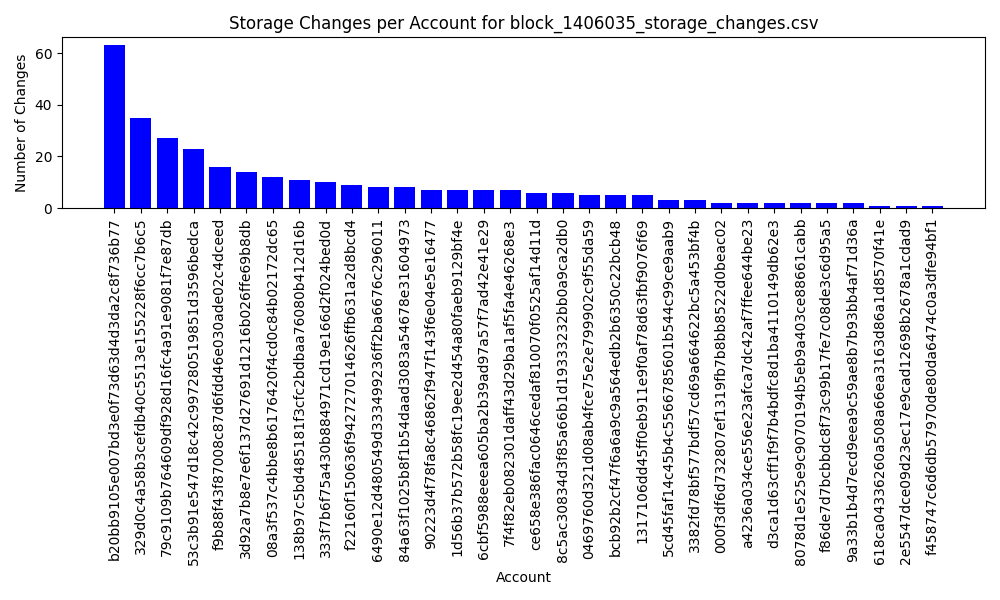

The data file committed next to this chart (first rows):
account, changes
68f89c843cdc69a8d0d598e5782982c64cddc077, 0
7019038bf465e28bbeb60ae355d2dda54be66990, 0
d3ca1d63cff1f9f7b4bdfc8d1ba4110149db62e3, 2
618ca04336260a508a66ea3163d86a1d8570f41e, 1
138b97c5bd485181f3cfc2bdbaa76080b412d16b, 11
7f4f82eb082301daff43d29ba1af5fa4e46268e3, 7
6cc9397c3b38739dacbfaa68ead5f5d77ba5f455, 0
b13dd6c851cf9881361e5c453af23f7888b237c0, 0
4f3d057c2298c3c0d3a7beea26b2a84e79808f5c, 0
30bd098cad5acdb3f1bb72e22c46dba4464ac683, 0
6fc53486f60bb7cf0b547bc519f87b6050d803d1, 0
a6d18bc2f8767fda42780effb6c623b31cc69906, 0
604216148e051c9a3baff785b8246579051e724d, 0
6cbf5988eeea605ba2b39ad97a57f7ad42e41e29, 7
f41724a80320f793dee3d0b4035f01524f77f208, 0
e7d2d0d752ff6589aeb09889f41968681957fdfb, 0
f86de7d7bcbbdc8f73c99b17fe7c08de3c6d95a5, 2
79c9109b764609df928d16fc4a91e9081f7e87db, 27
333f7b6f75a430b884971cd19e166d2f024bed0d, 10
6850d300a6cf01e02fcde42bd53d49d9d6db8cff, 0
0469760d321d08ab4fce75e2e799902c9f55da59, 5
2e5547dce09d23ec17e9cad12698b2678a1cdad9, 1
5e772eb61a86e32a133fa198fd1394bf68a53dd0, 0
b20bb9105e007bd3e0f73d63d4d3da2c8f736b77, 63
08a3f537c4bbe8b6176420f4cd0c84b02172dc65, 12
c25b2240a6b2b06ffa787434d3224b5d9af0d123, 0
7b399987d24fc5951f3e94a4cb16e87414bf2229, 0
1317106dd45ff0eb911e9f0af78d63fbf9076f69, 5
a649b3872a23a0e395f000a5dcf718eb5dcfdd9f, 0
aa29c4206c85733151c55160cd763820122801a5, 0
c3bb54210f0348d18b56ccbdaafe7c3cd529648c, 0
8e9a97bbbd5f1d29a72bb7ceabb33341cc68ab99, 0
da7c6763f80330b41c4461904aa111a81c3c0786, 0
496c79132b773940ca5b38ebcc0c56887a0ea164, 0
0d738dda53ce44105d1660329dd208aeb0580b2f, 0
8e8fb421d809709d4c0f34e31fb1b68e8b054309, 0
b3684fbafa827cbb44b1ebd0d808c89e8533a865, 0
6b61e9eef539c92c68c9f8fc7057e871933787ff, 0
13af85f3d3c309796e3bfdd350056777c53578cd, 0
ce658e386fac0646cedaf810070f0525af14d11d, 6
5cd45faf14c45b4c5566785601b544c99ce9aab9, 3
f9b88f43f87008c87d6fdd46e030ade02c4dceed, 16
9a33b1b4d7ecd9eea9c59ae8b7b93bb4af71d36a, 2
76f1d0f84a1ac34f4e8b466963eaa43525eba234, 0
8c5ac30834d3f85a66b1d19333232bb0a9ca2db0, 6
0e79065b5f11b5bd1e62b935a600976fff3754b9, 0
1d56b37b572b58fc19ee2d454a80faeb9129bf4e, 7
3382fd78bf577bdf57cd69a664622bc5a453bf4b, 3
bcb92b2cf47f6a6a9c9a564edb2b6350c22bcb48, 5
53c3b91e547d18c42c997280519851d3596bedca, 23
dc779a9693291b285d74d9a15ffde5dc81007925, 0
24bd502282b8253006ff95076018faceec9f7244, 0
8078d1e525e9c9070194b5eb9a403ce88661cabb, 2
625bcc1142e97796173104a6e817ee46c593b3c5, 0
6490e12d480549d333499236ff2ba6676c296011, 8
3d774c153d11e3f10c897155076b4d409f407bb6, 0
a2ab876f5155d594a344d59d138980c37a2a4f85, 0
84a63f1025b8f1b54daad3083a54678e31604973, 8
85ee68b043be9ff06f7f027628c1cc2be9e03176, 0
f71507b859461cd8c5340809ba43d62e0ae3a6ca, 0
... 25 more rows
